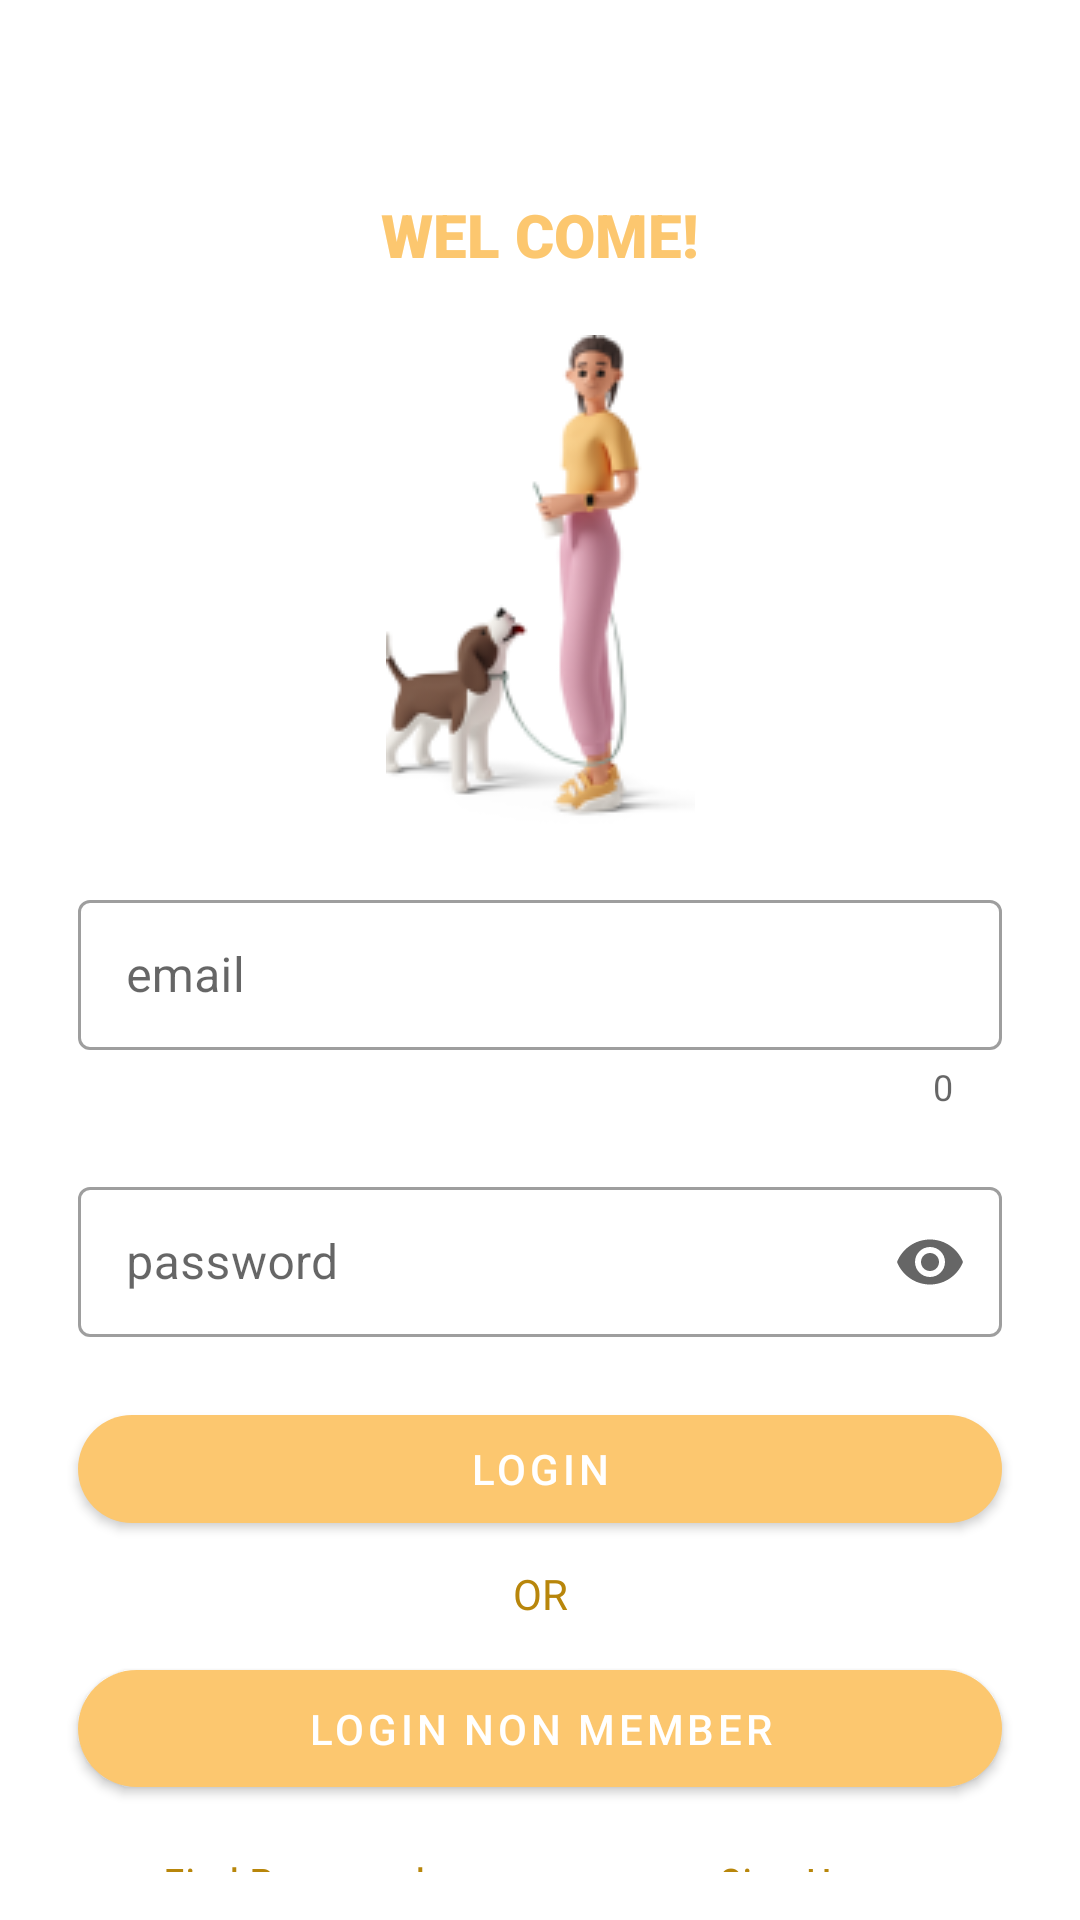

Write the Android layout XML for this screen, with the resource values it uses.
<!-- AndroidManifest.xml: application theme Theme.MingleTheDogs -->
<!-- res/layout/activity_intro.xml -->
<?xml version="1.0" encoding="utf-8"?>
<androidx.constraintlayout.widget.ConstraintLayout
    xmlns:android="http://schemas.android.com/apk/res/android"
    xmlns:app="http://schemas.android.com/apk/res-auto"
    xmlns:tools="http://schemas.android.com/tools"
    android:layout_width="match_parent"
    android:layout_height="match_parent"
    android:padding="16dp"
    tools:context=".auth.IntroActivity">
    <androidx.constraintlayout.widget.Guideline
        android:id="@+id/guideLine"
        android:layout_width="wrap_content"
        android:layout_height="wrap_content"
        android:orientation="horizontal"
        app:layout_constraintGuide_percent="0.08" />
    <TextView
        android:id="@+id/tv_login_title"
        android:layout_width="0dp"
        android:layout_height="wrap_content"
        android:fontFamily="sans-serif-black"
        android:gravity="center"
        android:text="WEL COME!"
        android:textColor="@color/main_color"
        android:textSize="20sp"
        app:layout_constraintTop_toTopOf="@id/guideLine"
        app:layout_constraintEnd_toEndOf="parent"
        app:layout_constraintStart_toStartOf="parent" />
    <ImageView
        android:id="@+id/img"
        android:layout_width="wrap_content"
        android:layout_height="wrap_content"
        android:src="@drawable/intro_img"
        android:layout_marginTop="20dp"
        app:layout_constraintEnd_toEndOf="parent"
        app:layout_constraintStart_toStartOf="parent"
        app:layout_constraintTop_toBottomOf="@+id/tv_login_title" />
    <com.google.android.material.textfield.TextInputLayout
        android:id="@+id/layout_email"
        android:layout_width="match_parent"
        android:layout_height="wrap_content"
        app:counterEnabled="true"
        style="@style/Widget.MaterialComponents.TextInputLayout.OutlinedBox"
        app:endIconMode="clear_text"
        android:padding="10dp"

        app:startIconDrawable="@drawable/baseline_email_24"
        app:layout_constraintTop_toBottomOf="@+id/img"
        app:layout_constraintStart_toStartOf="parent"
        app:layout_constraintEnd_toEndOf="parent">
        <com.google.android.material.textfield.TextInputEditText
            android:id="@+id/edt_email"
            android:layout_width="match_parent"
            android:layout_height="50dp"
            android:hint="email"
            android:inputType="textEmailAddress"
            >
        </com.google.android.material.textfield.TextInputEditText>
    </com.google.android.material.textfield.TextInputLayout>
    <com.google.android.material.textfield.TextInputLayout
        android:id="@+id/layout_password"
        android:layout_width="match_parent"
        android:layout_height="wrap_content"
        style="@style/Widget.MaterialComponents.TextInputLayout.OutlinedBox"
        app:endIconMode="password_toggle"
        android:padding="10dp"
        app:startIconDrawable="@drawable/baseline_lock_24"
        app:layout_constraintTop_toBottomOf="@+id/layout_email"
        app:layout_constraintStart_toStartOf="parent"
        app:layout_constraintEnd_toEndOf="parent">
        <com.google.android.material.textfield.TextInputEditText
            android:id="@+id/edt_password"
            android:layout_width="match_parent"
            android:layout_height="50dp"
            android:inputType="textPassword"
            android:hint="password">
        </com.google.android.material.textfield.TextInputEditText>
    </com.google.android.material.textfield.TextInputLayout>

    <com.google.android.material.button.MaterialButton
        android:id="@+id/btn_login"
        android:layout_width="match_parent"
        android:layout_height="wrap_content"
        android:textColor="@color/white"
        android:layout_marginTop="8dp"
        app:cornerRadius="200dp"
        android:layout_margin="10dp"
        android:text="Login"
        app:layout_constraintTop_toBottomOf="@+id/layout_password"
        app:layout_constraintStart_toStartOf="parent"
        app:layout_constraintEnd_toEndOf="parent"/>
    <TextView
        android:id="@+id/tv_or"
        android:layout_width="match_parent"
        android:layout_height="wrap_content"
        android:gravity="center"
        android:textColor="#b8860b"
        android:layout_marginTop="8dp"
        android:text="OR"
        app:layout_constraintTop_toBottomOf="@+id/btn_login" />
    <com.google.android.material.button.MaterialButton
        android:id="@+id/btn_login_non_member"
        android:layout_width="match_parent"
        android:layout_height="wrap_content"
        android:layout_marginTop="8dp"
        android:layout_margin="10dp"
        android:padding="10dp"
        android:text="Login non member"
        app:cornerRadius="200dp"
        app:layout_constraintTop_toBottomOf="@+id/tv_or"
        app:layout_constraintStart_toStartOf="parent"
        app:layout_constraintEnd_toEndOf="parent"/>
    <TextView
        android:id="@+id/tv_forgot_password"
        android:layout_width="0dp"
        android:layout_height="wrap_content"
        android:gravity="center"
        android:text="Find Password"
        android:layout_marginTop="16dp"
        app:layout_constraintEnd_toStartOf="@+id/tv_sign_up"
        app:layout_constraintStart_toStartOf="parent"
        app:layout_constraintWidth_percent="0.5"
        android:textSize="15sp"
        android:textColor="#b8860b"
        android:fontFamily="sans-serif-condensed"
        app:layout_constraintTop_toBottomOf="@id/btn_login_non_member" />
    <TextView
        android:id="@+id/tv_sign_up"
        android:layout_width="0dp"
        android:layout_height="wrap_content"
        android:gravity="center"
        android:text="Sign Up"
        android:fontFamily="sans-serif-condensed"
        android:textSize="15sp"
        android:textColor="#b8860b"
        android:layout_marginTop="16dp"

        app:layout_constraintWidth_percent="0.5"
        app:layout_constraintStart_toEndOf="@id/tv_forgot_password"
        app:layout_constraintTop_toBottomOf="@+id/btn_login_non_member" />
</androidx.constraintlayout.widget.ConstraintLayout>
<!-- resources referenced by this layout -->
<resources>
  <color name="main_color">#fcc76f</color>
  <color name="white">#FFFFFFFF</color>
  <!-- drawable intro_img: png bitmap (drawable, 14705 bytes) -->
  <style name="Theme.MingleTheDogs" parent="Theme.MaterialComponents.DayNight.DarkActionBar">
          <item name="windowActionBar">false</item>
          <item name="windowNoTitle">true</item>
          <item name="android:windowFullscreen">true</item>
          
          <item name="colorPrimary">@color/main_color</item>
          <item name="colorPrimaryVariant">@color/main_color</item>
          <item name="colorOnPrimary">@color/white</item>
          
          <item name="colorSecondary">@color/teal_200</item>
          <item name="colorSecondaryVariant">@color/teal_700</item>
          <item name="colorOnSecondary">@color/black</item>
          
          <item name="android:statusBarColor">?attr/colorPrimaryVariant</item>
          
      </style>
  <color name="teal_200">#FF03DAC5</color>
  <color name="teal_700">#FF018786</color>
  <color name="black">#FF000000</color>
</resources>
